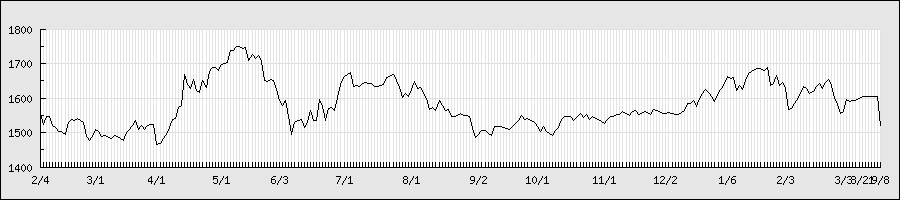

Source data for this figure (header and first rows):
2013/2/4, 1555, 1563, 1544, 1553, 80100, 1553
2013/2/5, 1545, 1546, 1524, 1525, 116400, 1525
2013/2/6, 1543, 1548, 1535, 1546, 56700, 1546
2013/2/7, 1549, 1550, 1538, 1546, 54000, 1546
2013/2/8, 1545, 1545, 1521, 1521, 99000, 1521
2013/2/12, 1530, 1533, 1513, 1514, 88800, 1514
2013/2/13, 1508, 1512, 1500, 1504, 73200, 1504
2013/2/14, 1504, 1506, 1485, 1503, 101100, 1503
2013/2/15, 1500, 1510, 1485, 1495, 86800, 1495
2013/2/18, 1498, 1533, 1498, 1530, 75300, 1530
2013/2/19, 1530, 1540, 1520, 1539, 67600, 1539
2013/2/20, 1538, 1538, 1530, 1534, 68200, 1534
2013/2/21, 1536, 1548, 1535, 1540, 80000, 1540
2013/2/22, 1543, 1548, 1535, 1536, 107000, 1536
2013/2/25, 1537, 1540, 1528, 1528, 419400, 1528
2013/2/26, 1481, 1496, 1467, 1488, 192400, 1488
2013/2/27, 1480, 1487, 1475, 1478, 85500, 1478
2013/2/28, 1478, 1494, 1478, 1488, 56100, 1488
2013/3/1, 1494, 1515, 1484, 1509, 96500, 1509
2013/3/4, 1509, 1515, 1503, 1504, 56100, 1504
2013/3/5, 1508, 1509, 1488, 1488, 52200, 1488
2013/3/6, 1489, 1498, 1483, 1493, 59000, 1493
2013/3/7, 1495, 1500, 1487, 1488, 59700, 1488
2013/3/8, 1485, 1493, 1483, 1484, 88300, 1484
2013/3/11, 1485, 1499, 1485, 1492, 64300, 1492
2013/3/12, 1498, 1498, 1490, 1490, 52400, 1490
2013/3/13, 1490, 1491, 1482, 1483, 52700, 1483
2013/3/14, 1479, 1487, 1472, 1477, 87400, 1477
2013/3/15, 1485, 1499, 1479, 1499, 114100, 1499
2013/3/18, 1500, 1517, 1494, 1509, 134900, 1509
2013/3/19, 1509, 1520, 1509, 1520, 50900, 1520
2013/3/21, 1521, 1535, 1521, 1534, 95900, 1534
2013/3/22, 1535, 1536, 1509, 1509, 64700, 1509
2013/3/25, 1525, 1529, 1519, 1521, 62100, 1521
2013/3/26, 1520, 1521, 1502, 1510, 83600, 1510
2013/3/27, 1511, 1524, 1507, 1521, 39800, 1521
2013/3/28, 1525, 1538, 1520, 1525, 69700, 1525
2013/3/29, 1525, 1529, 1510, 1525, 40500, 1525
2013/4/1, 1516, 1518, 1465, 1465, 111300, 1465
2013/4/2, 1465, 1500, 1434, 1469, 81000, 1469
2013/4/3, 1478, 1488, 1453, 1482, 78200, 1482
2013/4/4, 1475, 1497, 1453, 1495, 113100, 1495
2013/4/5, 1501, 1530, 1501, 1514, 155900, 1514
2013/4/8, 1529, 1543, 1511, 1538, 98200, 1538
2013/4/9, 1522, 1548, 1517, 1540, 141200, 1540
2013/4/10, 1548, 1591, 1526, 1572, 200700, 1572
2013/4/11, 1572, 1585, 1562, 1579, 99600, 1579
2013/4/12, 1585, 1681, 1577, 1668, 294700, 1668
2013/4/15, 1650, 1662, 1637, 1639, 66600, 1639
2013/4/16, 1617, 1639, 1611, 1629, 109000, 1629
2013/4/17, 1639, 1663, 1637, 1653, 112900, 1653
2013/4/18, 1645, 1656, 1622, 1622, 104500, 1622
2013/4/19, 1623, 1631, 1605, 1616, 100700, 1616
2013/4/22, 1626, 1662, 1626, 1650, 81400, 1650
2013/4/23, 1652, 1659, 1629, 1631, 105400, 1631
2013/4/24, 1651, 1678, 1642, 1678, 106300, 1678
2013/4/25, 1680, 1697, 1666, 1690, 90800, 1690
2013/4/26, 1700, 1703, 1676, 1689, 60500, 1689
2013/4/30, 1694, 1704, 1673, 1681, 70800, 1681
2013/5/1, 1688, 1701, 1664, 1696, 75000, 1696
2013/5/2, 1700, 1705, 1693, 1699, 54600, 1699
... 214 more rows
